2-way image classification set "data" from GitHub (AfonsoScheufele/Computer-Vision-Inspection-System); label vocabulary: defect, normal.

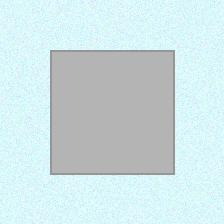
Label: normal

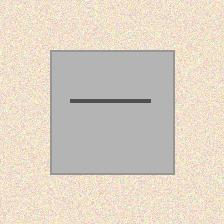
Label: defect

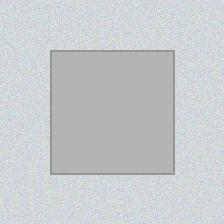
Label: normal

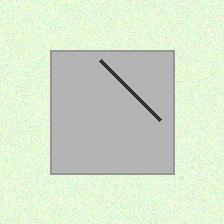
Label: defect

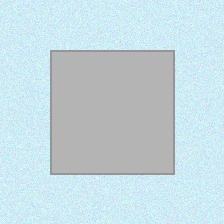
Label: normal

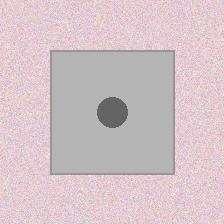
Label: defect
